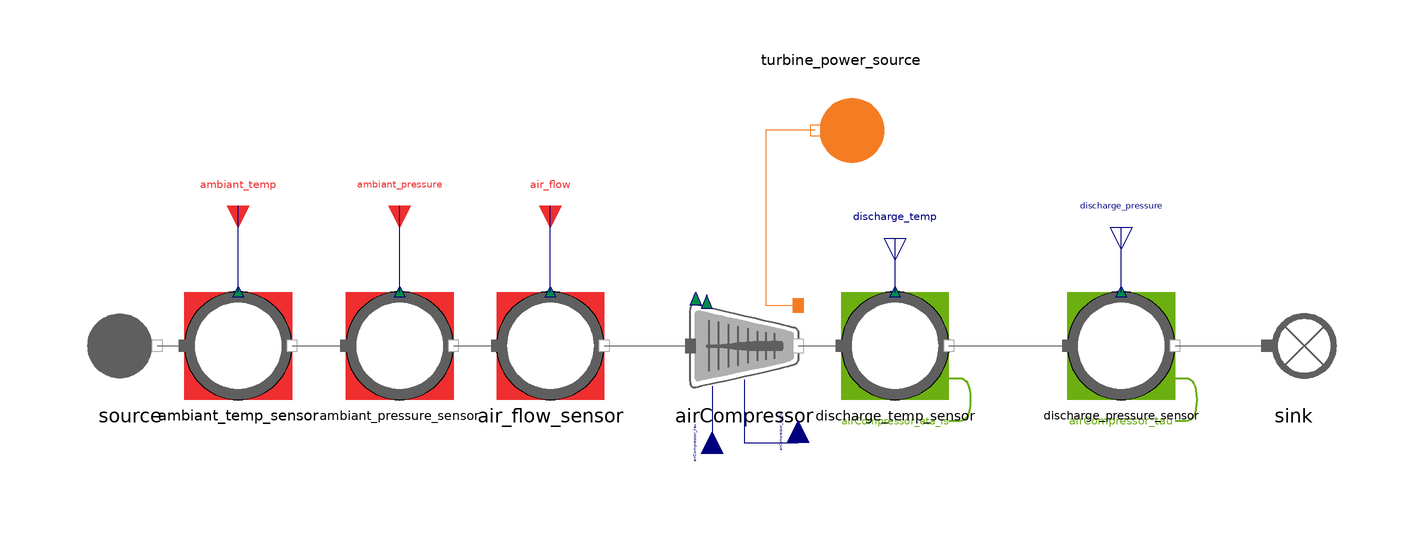

The Modelica model whose source follows is shown above as a component diagram (icons at their Placement, wires along their Line points).

model AirCompressor_direct


  MetroscopeModelingLibrary.FlueGases.BoundaryConditions.Source source annotation (Placement(transformation(extent={{-104,
            -10},{-84,10}})));
  MetroscopeModelingLibrary.FlueGases.BoundaryConditions.Sink sink annotation (Placement(transformation(extent={{112,-10},
            {132,10}})));
  MetroscopeModelingLibrary.FlueGases.Machines.AirCompressor airCompressor annotation (Placement(transformation(extent={{10,-10},
            {30,10}})));
  MetroscopeModelingLibrary.Power.BoundaryConditions.Source turbine_power_source annotation (Placement(transformation(
        extent={{-10,-10},{10,10}},
        rotation=180,
        origin={38,40})));
  SensorsControl.FlueGases.TemperatureSensor ambiant_temp_sensor(
    sensor_function="BC",
    T_start=15,
    signal_unit="degC")
    annotation (Placement(transformation(extent={{-84,-10},{-64,10}})));
  SensorsControl.FlueGases.PressureSensor ambiant_pressure_sensor(
    sensor_function="BC",
    P_start=1,
    signal_unit="barA")
    annotation (Placement(transformation(extent={{-54,-10},{-34,10}})));
  SensorsControl.FlueGases.FlowSensor air_flow_sensor(
    sensor_function="BC",
    Q_start=500,
    signal_unit="kg/s")
    annotation (Placement(transformation(extent={{-26,-10},{-6,10}})));
  SensorsControl.FlueGases.TemperatureSensor discharge_temp_sensor(
    sensor_function="Calibration",
    causality="airCompressor_eta_is",
    signal_unit="degC",
    display_unit="degC")
    annotation (Placement(transformation(extent={{38,-10},{58,10}})));
  SensorsControl.FlueGases.PressureSensor discharge_pressure_sensor(
    sensor_function="Calibration",
    causality="airCompressor_tau",
    signal_unit="barA",
    display_unit="barA")
    annotation (Placement(transformation(extent={{80,-10},{100,10}})));
  Utilities.Interfaces.BoundaryCondition ambiant_temp annotation (Placement(
        transformation(
        extent={{-4,-4},{4,4}},
        rotation=270,
        origin={-74,26}), iconTransformation(extent={{-78,0},{-38,40}})));
  Utilities.Interfaces.BoundaryCondition ambiant_pressure annotation (Placement(
        transformation(
        extent={{-4,-4},{4,4}},
        rotation=270,
        origin={-44,26}), iconTransformation(extent={{-78,0},{-38,40}})));
  Utilities.Interfaces.BoundaryCondition air_flow annotation (Placement(
        transformation(
        extent={{-4,-4},{4,4}},
        rotation=270,
        origin={-16,26}), iconTransformation(extent={{-78,0},{-38,40}})));
  Utilities.Interfaces.Observable discharge_temp annotation (Placement(
        transformation(
        extent={{-4,-4},{4,4}},
        rotation=270,
        origin={48,20}), iconTransformation(extent={{-122,-52},{-102,-32}})));
  Utilities.Interfaces.Observable discharge_pressure annotation (Placement(
        transformation(
        extent={{-4,-4},{4,4}},
        rotation=270,
        origin={90,22}), iconTransformation(extent={{-122,-52},{-102,-32}})));
  Utilities.Interfaces.GenericReal airCompressor_tau annotation (Placement(
        transformation(
        extent={{-4,-4},{4,4}},
        rotation=90,
        origin={14,-20}), iconTransformation(extent={{18,-38},{38,-18}})));
  Utilities.Interfaces.GenericReal airCompressor_eta_is annotation (Placement(
        transformation(
        extent={{-4,-4},{4,4}},
        rotation=90,
        origin={30,-18}), iconTransformation(extent={{18,-38},{38,-18}})));
equation

  airCompressor_tau = 15;
  airCompressor_eta_is = 0.95;

  source.Xi_out = {0.768,0.232,0.0,0.0,0.0};

  connect(source.C_out, ambiant_temp_sensor.C_in)
    annotation (Line(points={{-89,0},{-84,0}}, color={95,95,95}));
  connect(ambiant_temp_sensor.C_out, ambiant_pressure_sensor.C_in)
    annotation (Line(points={{-64,0},{-54,0}}, color={95,95,95}));
  connect(ambiant_pressure_sensor.C_out, air_flow_sensor.C_in)
    annotation (Line(points={{-34,0},{-26,0}}, color={95,95,95}));
  connect(air_flow_sensor.C_out, airCompressor.C_in)
    annotation (Line(points={{-6,0},{10,0}}, color={95,95,95}));
  connect(airCompressor.C_out, discharge_temp_sensor.C_in)
    annotation (Line(points={{30,0},{38,0}}, color={95,95,95}));
  connect(discharge_temp_sensor.C_out, discharge_pressure_sensor.C_in)
    annotation (Line(points={{58,0},{80,0}}, color={95,95,95}));
  connect(discharge_pressure_sensor.C_out, sink.C_in)
    annotation (Line(points={{100,0},{117,0}}, color={95,95,95}));
  connect(ambiant_temp_sensor.T_sensor, ambiant_temp)
    annotation (Line(points={{-74,10},{-74,26}}, color={0,0,127}));
  connect(ambiant_pressure_sensor.P_sensor, ambiant_pressure)
    annotation (Line(points={{-44,10},{-44,26}}, color={0,0,127}));
  connect(air_flow_sensor.Q_sensor, air_flow)
    annotation (Line(points={{-16,10},{-16,26}}, color={0,0,127}));
  connect(discharge_temp_sensor.T_sensor, discharge_temp)
    annotation (Line(points={{48,10},{48,20}}, color={0,0,127}));
  connect(discharge_pressure_sensor.P_sensor, discharge_pressure)
    annotation (Line(points={{90,10},{90,22}}, color={0,0,127}));
  connect(airCompressor.tau,airCompressor_tau)
    annotation (Line(points={{14,-7.5},{14,-20}}, color={0,0,127}));
  connect(airCompressor.eta_is,airCompressor_eta_is)
    annotation (Line(points={{20,-6.25},{20,-18},{30,-18}}, color={0,0,127}));
  connect(turbine_power_source.C_out, airCompressor.C_W_in) annotation (Line(
        points={{33.2,40},{24,40},{24,7.5},{30,7.5}}, color={244,125,35}));
end AirCompressor_direct;